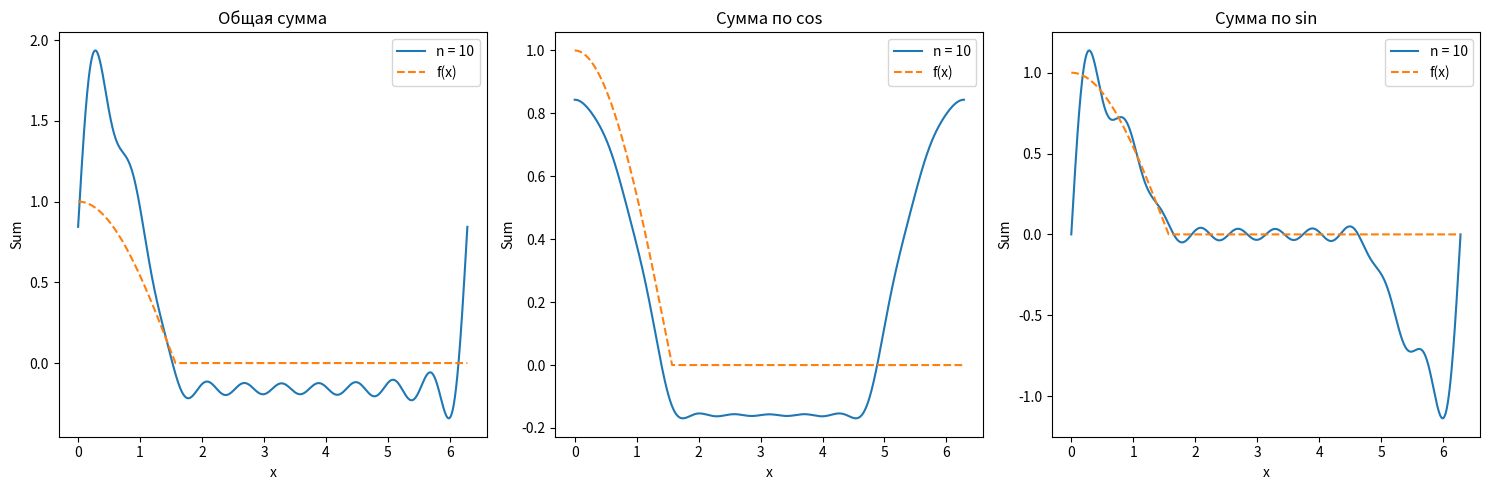

Python code for this plot:
import matplotlib.pyplot as plt
import numpy as np


def f(x):
    return np.where((x >= 0) & (x < np.pi / 2), np.cos(x), 0)


def a_k(k, x):
    if k == 0:
        return (1 / np.pi) * np.trapz(f(x), x)
    else:
        return (2 / np.pi) * np.trapz(f(x) * np.cos(k * x), x)


def b_k(k, x):
    if k == 0:
        return 0
    else:
        return (2 / np.pi) * np.trapz(f(x) * np.sin(k * x), x)


x = np.linspace(0, 2 * np.pi, 1000)


def partial_sum_cosines(n, x):
    a0 = a_k(0, x)
    sum_cos = a0 / 2 * np.ones_like(x)
    for k in range(1, n + 1):
        ak = a_k(k, x)
        sum_cos += ak * np.cos(k * x)
    return sum_cos


def partial_sum_sines(n, x):
    sum_sin = np.zeros_like(x)
    for k in range(1, n + 1):
        bk = b_k(k, x)
        sum_sin += bk * np.sin(k * x)
    return sum_sin


def partial_sum_total(n, x):
    a0 = a_k(0, x)
    sum_total = a0 / 2 * np.ones_like(x)
    for k in range(1, n + 1):
        ak = a_k(k, x)
        bk = b_k(k, x)
        sum_total += ak * np.cos(k * x) + bk * np.sin(k * x)
    return sum_total


def plot_partial_sums(n):
    plt.figure(figsize=(15, 5))

    plt.subplot(1, 3, 1)
    plt.plot(x, partial_sum_total(n, x), label=f'n = {n}')
    plt.plot(x, f(x), label='f(x)', linestyle='--')
    plt.title('Общая сумма')
    plt.xlabel('x')
    plt.ylabel('Sum')
    plt.legend()

    plt.subplot(1, 3, 2)
    plt.plot(x, partial_sum_cosines(n, x), label=f'n = {n}')
    plt.plot(x, f(x), label='f(x)', linestyle='--')
    plt.title('Сумма по cos')
    plt.xlabel('x')
    plt.ylabel('Sum')
    plt.legend()

    plt.subplot(1, 3, 3)
    plt.plot(x, partial_sum_sines(n, x), label=f'n = {n}')
    plt.plot(x, f(x), label='f(x)', linestyle='--')
    plt.title('Сумма по sin')
    plt.xlabel('x')
    plt.ylabel('Sum')
    plt.legend()

    plt.tight_layout()
    plt.show()


n = 10
plot_partial_sums(n)
